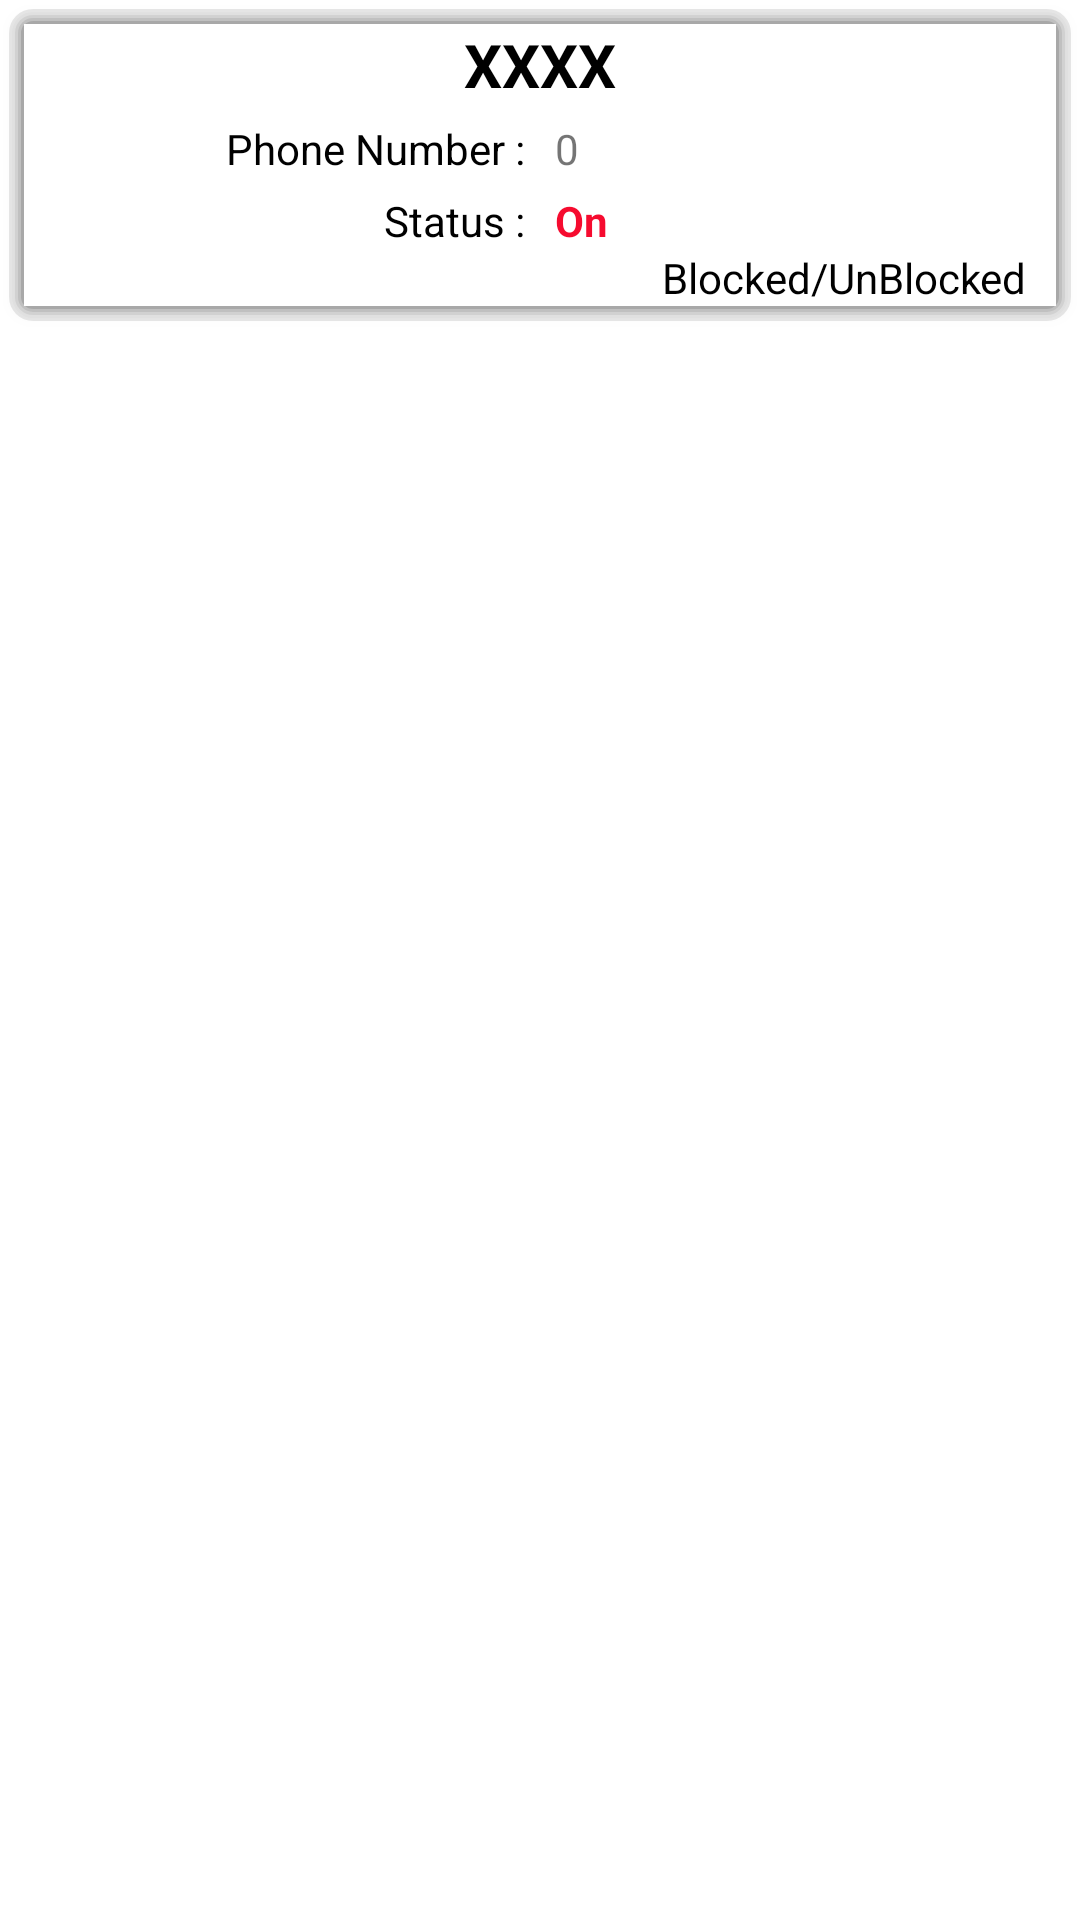

Layout XML and referenced resources for this Android screen:
<!-- AndroidManifest.xml: application theme Theme.EpayEats -->
<!-- res/layout/active_deliveryboy_items.xml -->
<?xml version="1.0" encoding="utf-8"?>
<LinearLayout
    xmlns:android="http://schemas.android.com/apk/res/android"
    android:orientation="vertical"
    android:layout_width="match_parent"
    android:layout_height="wrap_content">

    <LinearLayout
        android:layout_width="match_parent"
        android:layout_height="wrap_content"
        android:layout_margin="3dp"
        android:background="@drawable/roundlayout"
        android:elevation="2dp"
        android:orientation="vertical">

        <TextView
            android:id="@+id/active_deliveryboy_name"
            android:layout_width="match_parent"
            android:layout_height="wrap_content"
            android:gravity="center"
            android:text="XXXX"
            android:textColor="@color/colorBlack"
            android:textSize="20sp"
            android:textStyle="bold" />

        <LinearLayout
            android:layout_width="match_parent"
            android:layout_height="wrap_content"
            android:layout_marginTop="5dp"
            android:orientation="horizontal"
            android:weightSum="20">

            <TextView
                android:layout_width="0dp"
                android:layout_height="wrap_content"
                android:layout_weight="10"
                android:gravity="right"
                android:text="Phone Number :"
                android:textColor="@color/colorBlack" />

            <TextView
                android:id="@+id/active_deliveryboy_mobile"
                android:layout_width="0dp"
                android:layout_height="wrap_content"
                android:layout_marginLeft="10dp"
                android:layout_weight="10"
                android:gravity="left"
                android:text="0" />

        </LinearLayout>

        <LinearLayout
            android:layout_width="match_parent"
            android:layout_height="wrap_content"
            android:layout_marginTop="5dp"
            android:gravity="center"
            android:orientation="horizontal"
            android:weightSum="20">

            <TextView
                android:layout_width="0dp"
                android:layout_height="wrap_content"
                android:layout_gravity="center"
                android:layout_weight="10"
                android:gravity="right"
                android:text="Status :"
                android:textColor="@color/colorBlack" />

            <TextView
                android:id="@+id/active_deliveryboy_status"
                android:layout_width="0dp"
                android:layout_height="wrap_content"
                android:layout_marginLeft="10dp"
                android:layout_weight="10"
                android:gravity="left"
                android:text="On"
                android:textColor="@color/colorRed"
                android:textStyle="bold" />
        </LinearLayout>

        <TextView
            android:id="@+id/active_deliveryboy_blockstatus"
            android:layout_width="match_parent"
            android:layout_height="wrap_content"
            android:layout_marginRight="10dp"
            android:gravity="right"
            android:text="Blocked/UnBlocked"
            android:textColor="@color/colorBlack"/>


    </LinearLayout>


</LinearLayout>
<!-- resources referenced by this layout -->
<resources>
  <color name="colorBlack">#000000</color>
  <color name="colorRed">#F60B2F</color>
  <!-- drawable roundlayout (drawable) -->
  <layer-list xmlns:android="http://schemas.android.com/apk/res/android">
      <item>
          <shape>
              <padding android:top="1dp" android:right="1dp" android:bottom="1dp" android:left="1dp" />
              <solid android:color="#18000000" />
              <corners android:radius="8dp" />
          </shape>
      </item>
      <item>
          <shape>
              <padding android:top="1dp" android:right="1dp" android:bottom="1dp" android:left="1dp" />
              <solid android:color="#05000000" />
              <corners android:radius="7dp" />
          </shape>
      </item>
      <item>
          <shape>
              <padding android:top="1dp" android:right="1dp" android:bottom="1dp" android:left="1dp" />
              <solid android:color="#10000000" />
              <corners android:radius="6dp" />
          </shape>
      </item>
      <item>
          <shape>
              <padding android:top="1dp" android:right="1dp" android:bottom="1dp" android:left="1dp" />
              <solid android:color="#15000000" />
              <corners android:radius="5dp" />
          </shape>
      </item>
      <item>
          <shape>
              <padding android:top="1dp" android:right="1dp" android:bottom="1dp" android:left="1dp" />
              <solid android:color="#20000000" />
              <corners android:radius="4dp" />
          </shape>
      </item>
  
      
      <item>
          <shape>
              <solid android:color="#FFFFFF" />
              <corners android:radius="0dp" />
          </shape>
      </item>
  </layer-list>
  <style name="Theme.EpayEats" parent="Theme.MaterialComponents.DayNight.DarkActionBar">
          
          <item name="colorPrimary">@color/colorPrimary</item>
          <item name="colorPrimaryVariant">@color/colorPrimary</item>
          <item name="colorOnPrimary">@color/colorBlack</item>
          
          <item name="colorSecondary">@color/colorPrimary</item>
          <item name="colorSecondaryVariant">@color/colorPrimary</item>
          <item name="colorOnSecondary">@color/colorBlack</item>
          
          <item name="android:statusBarColor" tools:targetApi="l">?attr/colorPrimaryVariant</item>
          
  
  
      </style>
  <color name="colorPrimary">#F9A825</color>
</resources>
